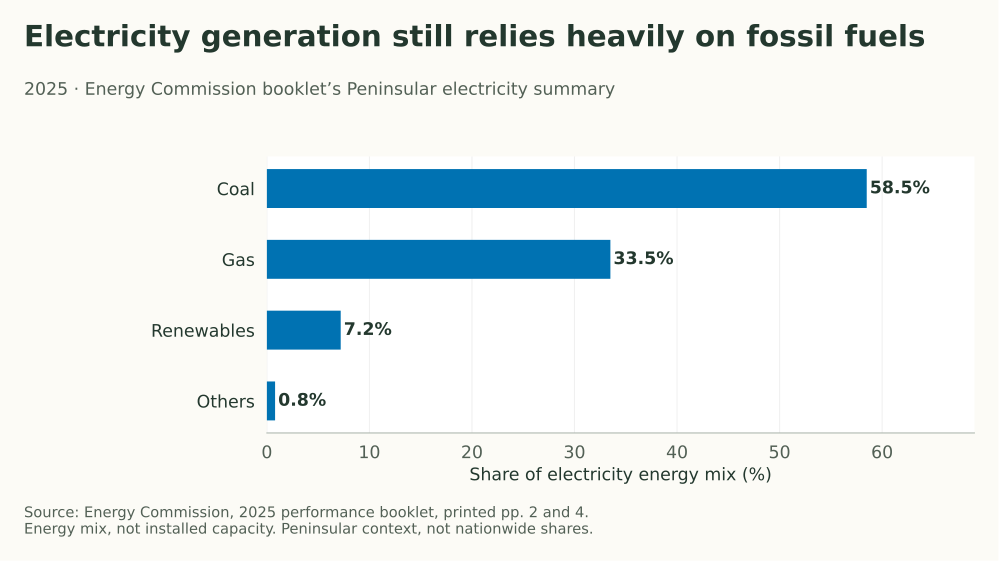

Data behind this chart, as committed beside it:
source, energy_share_pct, period, geography, source_id
Coal, 58.5, 2025, Peninsular electricity summary, S22
Gas, 33.5, 2025, Peninsular electricity summary, S22
Renewables, 7.2, 2025, Peninsular electricity summary, S22
Others, 0.8, 2025, Peninsular electricity summary, S22
